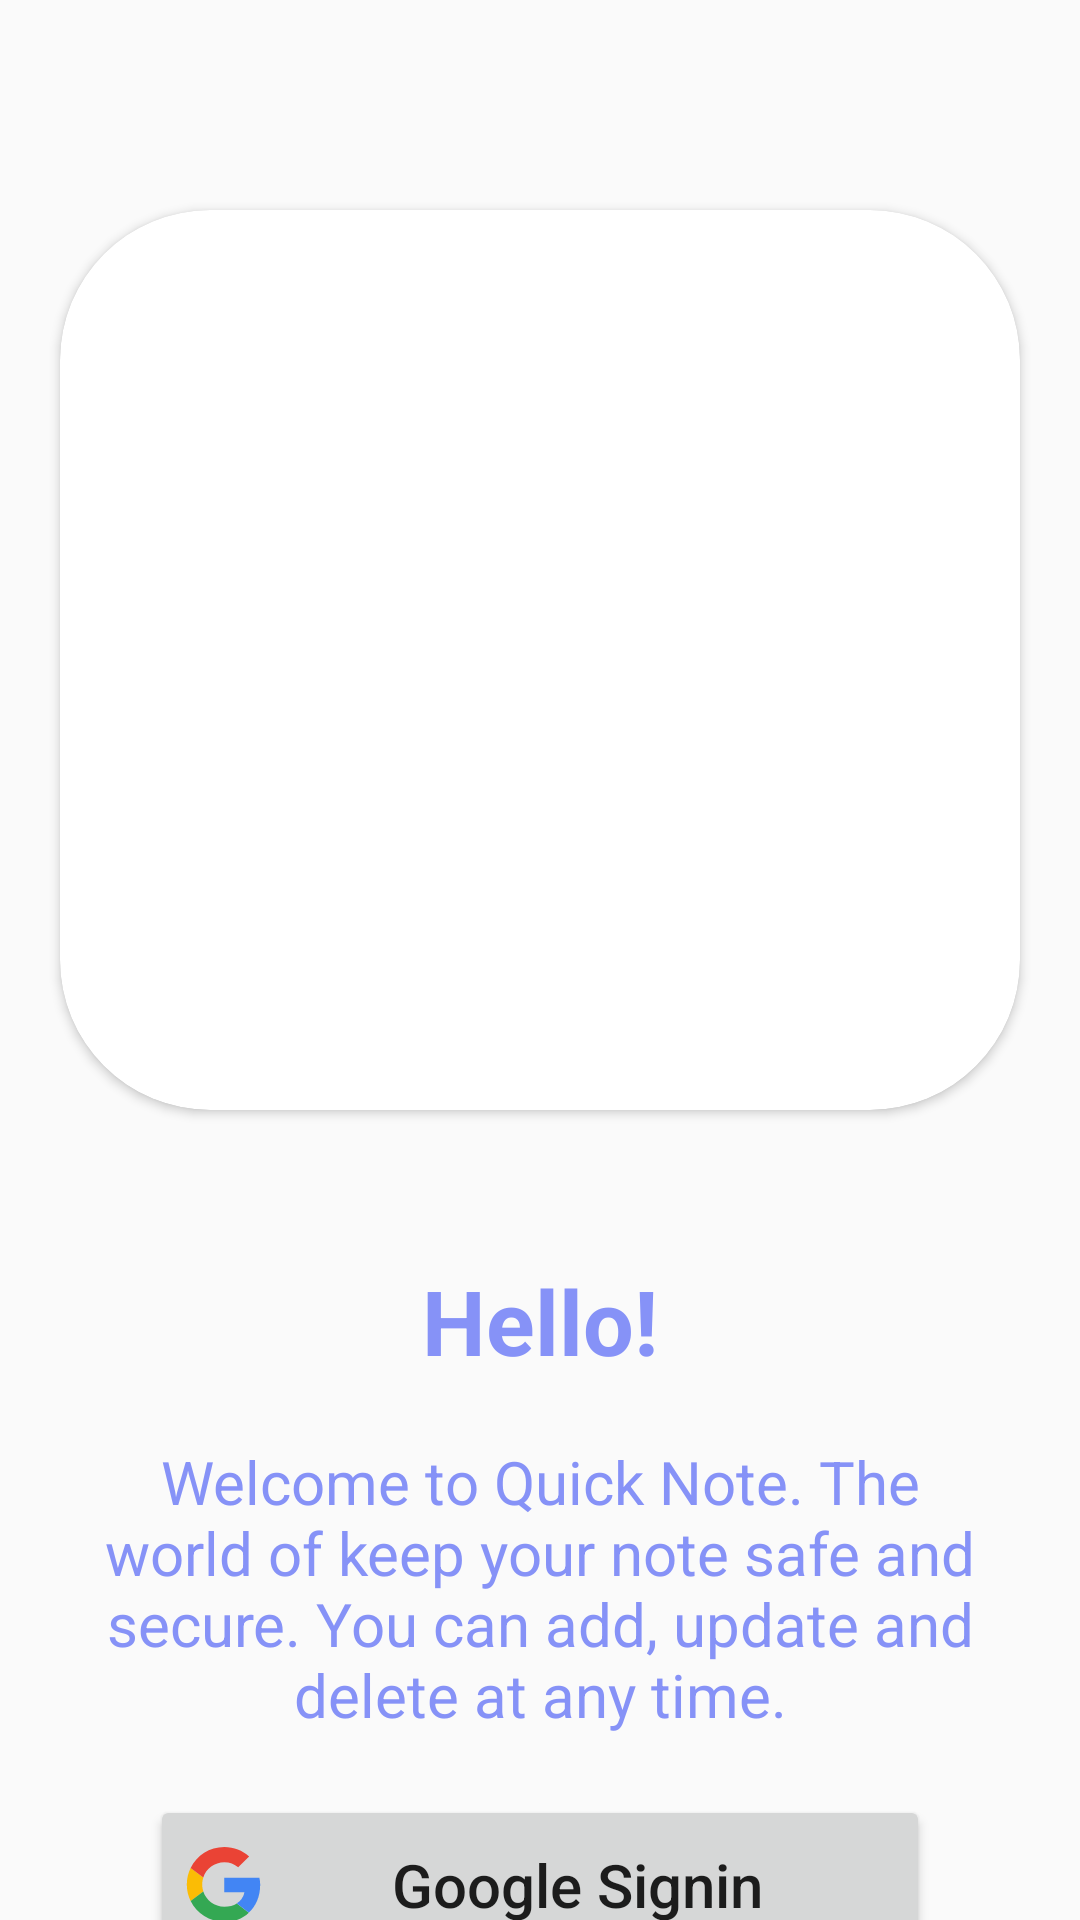

The Android layout XML behind this screen, and the referenced resources:
<!-- AndroidManifest.xml: application theme AppTheme -->
<!-- res/layout/activity_google_auth.xml -->
<?xml version="1.0" encoding="utf-8"?>
<LinearLayout
    xmlns:android="http://schemas.android.com/apk/res/android"
    android:layout_width="match_parent"
    android:layout_height="match_parent"
    xmlns:app="http://schemas.android.com/apk/res-auto"
    android:orientation="vertical"
    app:flow_horizontalAlign="center">

    <androidx.cardview.widget.CardView
        android:layout_width="match_parent"
        android:layout_height="300dp"
        app:cardCornerRadius="50dp"
        android:layout_marginTop="70dp"
        android:layout_marginEnd="20dp"
        android:layout_marginStart="20dp"
        >
        <ImageView
            android:id="@+id/googlegif"
            android:layout_width="match_parent"
            android:layout_height="match_parent"
            android:scaleType="centerCrop"/>
    </androidx.cardview.widget.CardView>

    <TextView
        android:layout_width="match_parent"
        android:layout_height="wrap_content"
        android:layout_marginTop="50dp"
        android:text="Hello!"
        android:textAlignment="center"
        android:textColor="@color/lavender"
        android:textSize="30sp"
        android:textStyle="bold" />
    <TextView
        android:layout_width="match_parent"
        android:layout_height="wrap_content"
        android:layout_marginHorizontal="30dp"
        android:text="@string/startDesc"
        android:layout_marginTop="20dp"
        android:textAlignment="center"
        android:textColor="@color/lavender"
        android:textSize="20sp"/>
    <Button
        android:id="@+id/startButton"
        android:layout_width="match_parent"
        android:layout_height="60dp"
        android:text="Google Signin"
        android:textAllCaps="false"
        android:layout_gravity="center"
        android:textSize="20sp"
        android:layout_marginStart="50dp"
        android:layout_marginEnd="50dp"
        app:cornerRadius = "12dp"
        android:layout_marginTop="20dp"
        android:drawableLeft="@drawable/googleicon"/>
</LinearLayout>
<!-- resources referenced by this layout -->
<resources>
  <color name="lavender">#8692F7</color>
  <!-- drawable googleicon (drawable) -->
  <vector xmlns:android="http://schemas.android.com/apk/res/android"
      android:width="25dp"
      android:height="25dp"
      android:viewportWidth="128"
      android:viewportHeight="128">
    <path
        android:pathData="M27.58,64c0,-4.16 0.69,-8.14 1.92,-11.88L7.94,35.65C3.73,44.18 1.37,53.8 1.37,64c0,10.19 2.37,19.8 6.56,28.33l21.56,-16.5C28.27,72.11 27.58,68.14 27.58,64"
        android:fillColor="#FBBC05"
        android:fillType="evenOdd"/>
    <path
        android:pathData="M65.46,26.18c9.03,0 17.19,3.2 23.6,8.44L107.7,16C96.34,6.11 81.77,0 65.46,0C40.13,0 18.36,14.48 7.94,35.65l21.57,16.47C34.48,37.03 48.64,26.18 65.46,26.18"
        android:fillColor="#EA4335"
        android:fillType="evenOdd"/>
    <path
        android:pathData="M65.46,101.82c-16.81,0 -30.98,-10.85 -35.95,-25.94L7.94,92.35C18.36,113.52 40.13,128 65.46,128c15.63,0 30.56,-5.55 41.76,-15.95L86.74,96.22C80.96,99.86 73.69,101.82 65.46,101.82"
        android:fillColor="#34A853"
        android:fillType="evenOdd"/>
    <path
        android:pathData="M126.63,64c0,-3.78 -0.58,-7.86 -1.46,-11.64H65.46v24.73h34.38c-1.72,8.43 -6.4,14.91 -13.09,19.13l20.47,15.83C118.98,101.13 126.63,84.86 126.63,64"
        android:fillColor="#4285F4"
        android:fillType="evenOdd"/>
  </vector>
  <string name="startDesc">Welcome to Quick Note. The world of keep your note safe and secure. You can add, update and delete at any time.</string>
  <style name="AppTheme" parent="Theme.AppCompat.Light.DarkActionBar">
          <item name="colorPrimary">@color/lavender</item>
          <item name="colorPrimaryDark">@color/lavender</item>
          <item name="colorAccent">@color/purple_200</item>
      </style>
  <color name="purple_200">#FFBBB6FC</color>
</resources>
